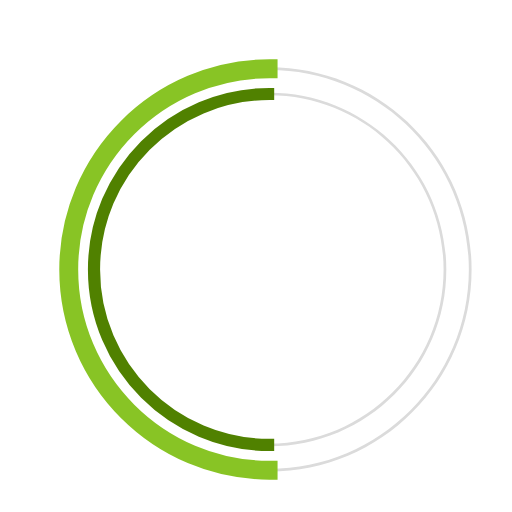
t = 0.00 s
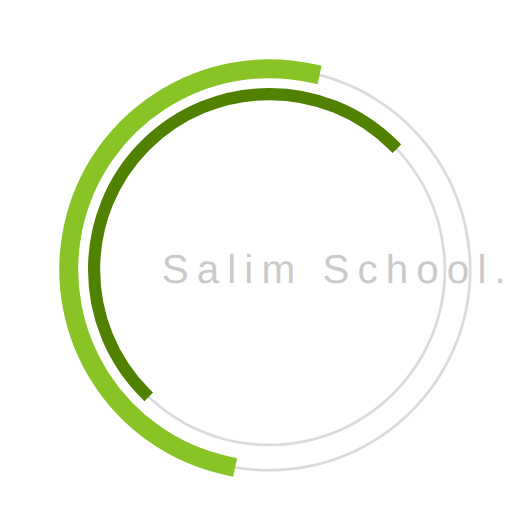
t = 0.23 s
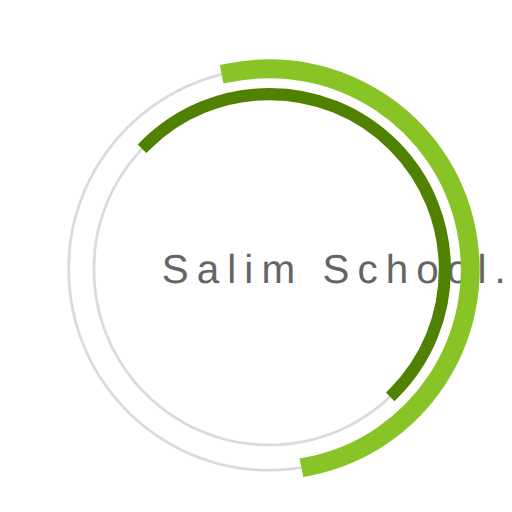
t = 0.68 s
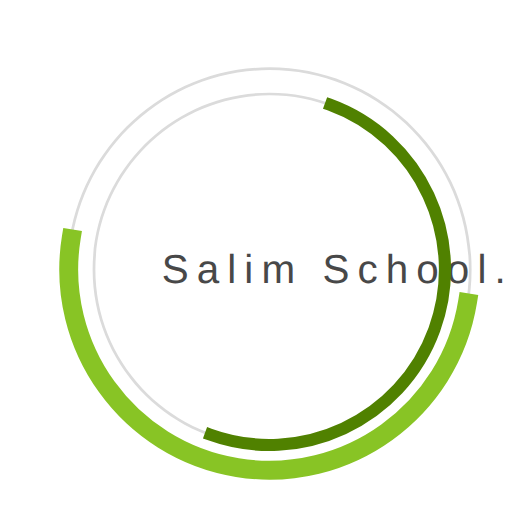
t = 1.00 s
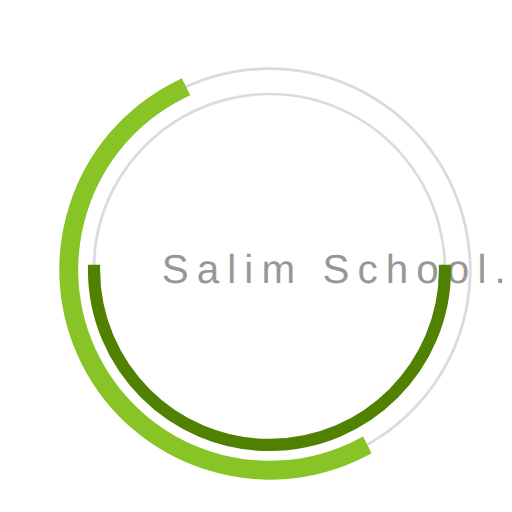
t = 1.35 s
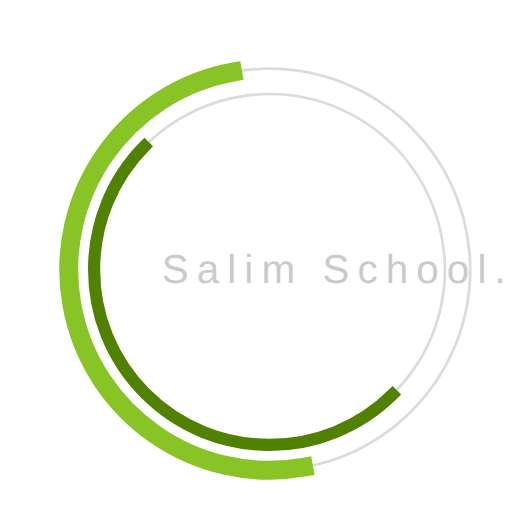
t = 1.58 s

The animated SVG that drew these frames (rendered in a browser with its animation timeline set to each time). Animation: 3 SMIL elements (animate=1,animateTransform=2); one cycle of 2.00 s, repeats indefinitely.

 <svg
  version="1.1"
  id="dc-spinner"
  xmlns="http://www.w3.org/2000/svg"
  x="0px" y="0px"
 width="150" height="150"
  viewBox="0 0 38 38"
  preserveAspectRatio="xMinYMin meet"
  >
   <text x="12" y="21" font-family="arial" font-size="3px" style="letter-spacing:0.6" fill="#323232">Salim School...
     <animate
       attributeName="opacity"
       values="0;1;0" dur="1.8s"
       repeatCount="indefinite"/>
  </text>
  <path fill="#dbdbdb" d="M20,35c-8.271,0-15-6.729-15-15S11.729,5,20,5s15,6.729,15,15S28.271,35,20,35z M20,5.203
    C11.841,5.203,5.203,11.841,5.203,20c0,8.159,6.638,14.797,14.797,14.797S34.797,28.159,34.797,20
    C34.797,11.841,28.159,5.203,20,5.203z">
  </path>

  <path fill="#dbdbdb" d="M20,33.125c-7.237,0-13.125-5.888-13.125-13.125S12.763,6.875,20,6.875S33.125,12.763,33.125,20
    S27.237,33.125,20,33.125z M20,7.078C12.875,7.078,7.078,12.875,7.078,20c0,7.125,5.797,12.922,12.922,12.922
    S32.922,27.125,32.922,20C32.922,12.875,27.125,7.078,20,7.078z">
  </path>

  <path fill="#2AA198" stroke="#88c425" stroke-width="1.2" stroke-miterlimit="10" d="M5.203,20
			c0-8.159,6.638-14.797,14.797-14.797V5C11.729,5,5,11.729,5,20s6.729,15,15,15v-0.203C11.841,34.797,5.203,28.159,5.203,20z">
  <animateTransform
        attributeName="transform"
        type="rotate"
        from="0 20 20"
        to="360 20 20"
        calcMode="spline"
        keySplines="0.4, 0, 0.2, 1"
        keyTimes="0;1"
        dur="2s"
        repeatCount="indefinite" />
   </path>

  <path fill="#859900" stroke="#508100" stroke-width="0.7" stroke-miterlimit="10" d="M7.078,20
  c0-7.125,5.797-12.922,12.922-12.922V6.875C12.763,6.875,6.875,12.763,6.875,20S12.763,33.125,20,33.125v-0.203
  C12.875,32.922,7.078,27.125,7.078,20z">
   <animateTransform
      attributeName="transform"
      type="rotate"
      from="0 20 20"
      to="360 20 20"
      dur="1.8s"
      repeatCount="indefinite" />
    </path>
  </svg>
